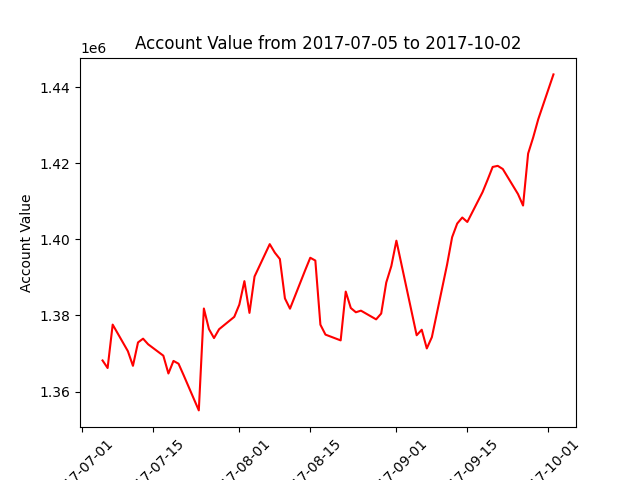

Data behind this chart, as committed beside it:
datadate, account_value
20170705, 1368171
20170706, 1366180
20170707, 1377602
20170710, 1370615
20170711, 1366762
20170712, 1372914
20170713, 1373903
20170714, 1372423
20170717, 1369427
20170718, 1364741
20170719, 1368050
20170720, 1367313
20170721, 1364312
20170724, 1355031
20170725, 1381835
20170726, 1376430
20170727, 1374063
20170728, 1376383
20170731, 1379645
20170801, 1382874
20170802, 1389040
20170803, 1380687
20170804, 1390256
20170807, 1398775
20170808, 1396538
20170809, 1394856
20170810, 1384493
20170811, 1381791
20170814, 1391930
20170815, 1395192
20170816, 1394457
20170817, 1377582
20170818, 1374969
20170821, 1373448
20170822, 1386295
20170823, 1381971
20170824, 1380850
20170825, 1381277
20170828, 1378983
20170829, 1380516
20170830, 1388682
20170831, 1392997
20170901, 1399683
20170905, 1374799
20170906, 1376256
20170907, 1371335
20170908, 1374295
20170911, 1393368
20170912, 1400605
20170913, 1404188
20170914, 1405775
20170915, 1404602
20170918, 1412439
20170919, 1415695
20170920, 1419080
20170921, 1419372
20170922, 1418540
20170925, 1411955
20170926, 1408929
20170927, 1422606
... 3 more rows
